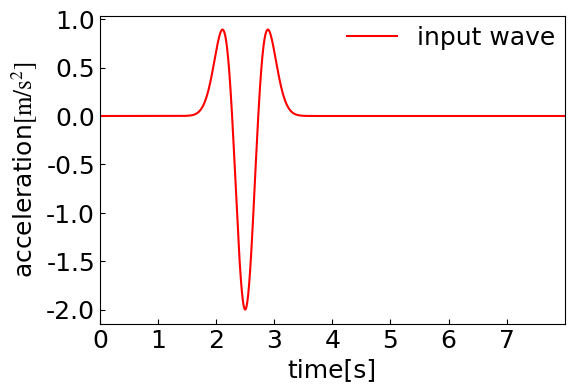

Reproduce this figure in Python.
import matplotlib.pyplot as plt
import matplotlib as mpl
import numpy as np

###---入力加速度をプロット---###

###---data input---###
mode = 2
duration = 8
fsamp = 5000
fp = 1.0
amp = 2.0
output = "inputwave"


def simple_sin(tim,fp,amp):
    return amp*np.sin(2*np.pi*fp*tim)


def tapered_sin(tim,fp,taper,duration,amp):
    wave = simple_sin(tim,fp,amp)
    coeff = np.ones_like(wave)

    ind = np.where((0 <= tim) & (tim < taper))
    coeff[ind] = tim[ind]/taper

    ind = np.where((duration-taper < tim) & (tim <= duration))
    coeff[ind] = (duration-tim[ind])/taper

    ind = np.where(duration < tim)
    coeff[ind] = 0.0

    return wave*coeff


def ricker(tim,fp,tp,amp):
    t1 = ((tim-tp)*np.pi*fp)**2
    return (2*t1-1)*np.exp(-t1)*amp


if mode == 0:
    wavename = "tapered_sin"
    taper = 2.0/fp      #tapered wave
    tim,dt = np.linspace(0,duration,int(fsamp*duration),endpoint=False,retstep=True)
    wave_acc = tapered_sin(tim,fp,taper,80.0,amp)
    wave_vel = np.cumsum(wave_acc) * dt
    ntim = len(tim)


elif mode == 1:
    wavename = "simple_sin"
    tim,dt = np.linspace(0,duration,int(fsamp*duration),endpoint=False,retstep=True)
    wave_acc = simple_sin(tim,fp,amp)
    wave_vel = np.cumsum(wave_acc) * dt
    ntim = len(tim)

elif mode == 2:
    wavename = "ricker"
    tim,dt = np.linspace(0,duration,int(fsamp*duration),endpoint=False,retstep=True)
    wave_acc = ricker(tim,fp,2.5,amp)
    wave_vel = np.cumsum(wave_acc) * dt
    ntim = len(tim)


# elif mode == 3:     #seisemic
#     wavefilename = "CHB008.vel"
#     wavename = "seisemic-"+wavefilename
#     fsamp = 2000
#     duration = 285
#
#     tim,dt = np.linspace(0,duration,int(fsamp*duration),endpoint=False,retstep=True)
#     wave_vel = seismic_wave("./input/"+wavefilename)
#     ntim = len(tim)


###---plot graph---###
plt.rcParams['font.family'] ='Times New Roman'
plt.rcParams["mathtext.fontset"] = "stix"
plt.rcParams['xtick.direction'] = 'in'
plt.rcParams['ytick.direction'] = 'in'
plt.rcParams["font.size"] = 18  #default 12

fig = plt.figure(figsize=(6,4),dpi=300)
ax1 = fig.add_subplot(1,1,1,xlabel="time[s]",ylabel=r"acceleration$\mathrm{[m/s^2]}$",xmargin=0)
# ax1 = fig.add_subplot(1,1,1,xlabel="time[s]",ylabel=r"acceleration$\mathrm{[m/s^2]}$",xmargin=0,ylim=(-0.015,0.015))
ax1.xaxis.set_major_locator(mpl.ticker.MultipleLocator(1))
ax1.yaxis.set_major_locator(mpl.ticker.MultipleLocator(0.5))
ax1.yaxis.set_major_locator(mpl.ticker.MaxNLocator(7))
ax1.plot(tim,wave_acc,label="input wave",c="r",linestyle="solid")
plt.legend(edgecolor="None",facecolor="None",loc='upper right',borderaxespad=0)


###---save image file---###
# fig.savefig(output+".png",bbox_inches="tight",pad_inches=0.05)
fig.savefig(output+".svg",bbox_inches="tight",pad_inches=0.05)
plt.show()

